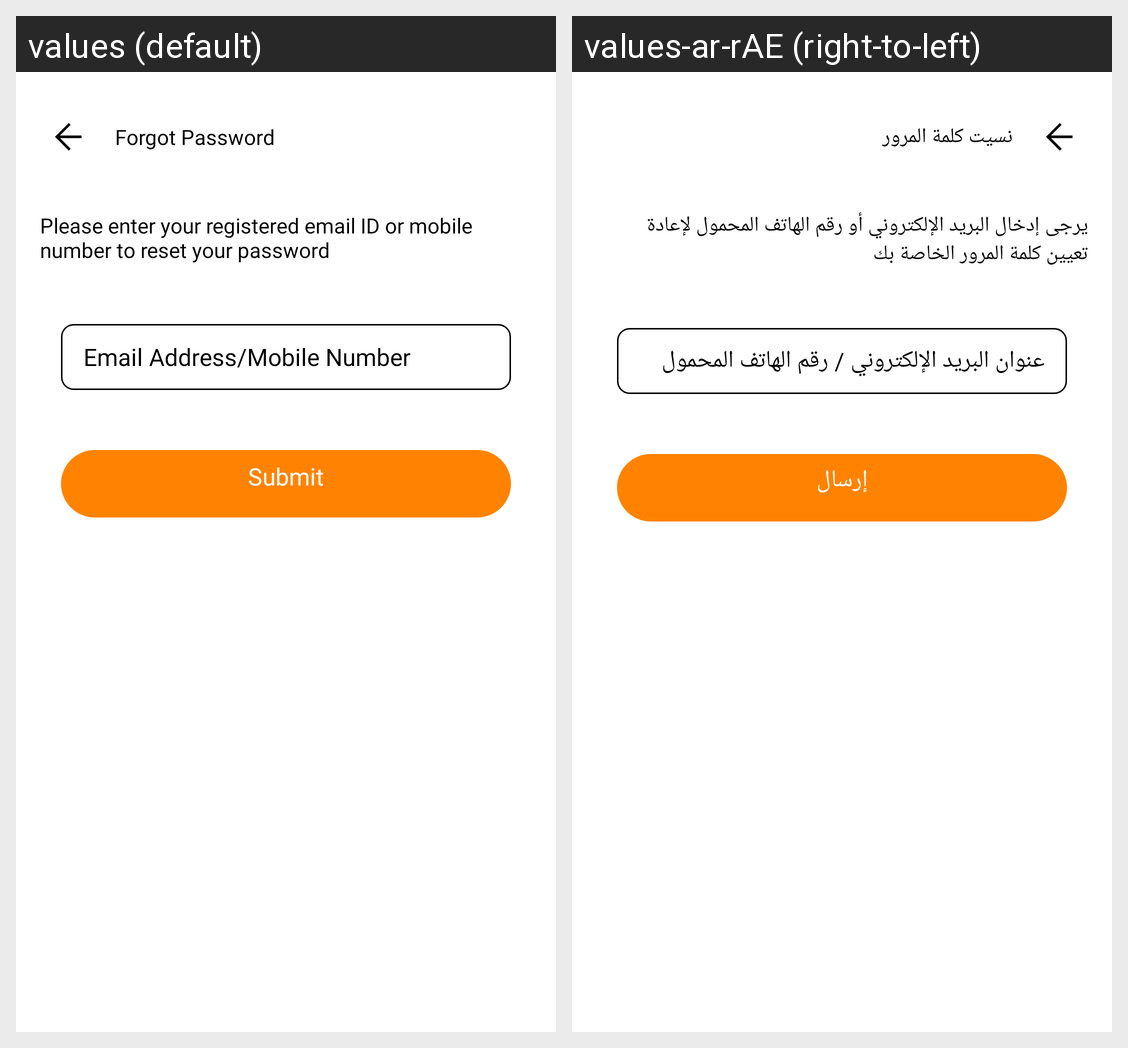

The Android screen above is rendered under two locales of the same app. Produce the string resources it draws, with the default and per-locale values.
Android screen res/layout/activity_forgot_password.xml rendered under 2 locales, left to right: values (default), values-ar-rAE (right-to-left). Device: Nexus 5 (rendered at 1080×1920; each locale shown at half size, 540×960, under a caption strip naming it); theme AppTheme.
Strings drawn on this screen, with the default value and each locale's value (text and hints the layout hard-codes, and strings that could not be matched under every locale, appear in the picture but are not listed):

forgot_pass
  values: Forgot Password
  values-ar-rAE: نسيت كلمة المرور

please_enter_your_registered_email_id_and_mobile_no
  values: Please enter your registered email ID or mobile number to reset your password
  values-ar-rAE: يرجى إدخال البريد الإلكتروني أو رقم الهاتف المحمول لإعادة تعيين كلمة المرور الخاصة بك

email_address
  values: Email Address/Mobile Number
  values-ar-rAE: عنوان البريد الإلكتروني / رقم الهاتف المحمول

submit
  values: Submit
  values-ar-rAE: إرسال
